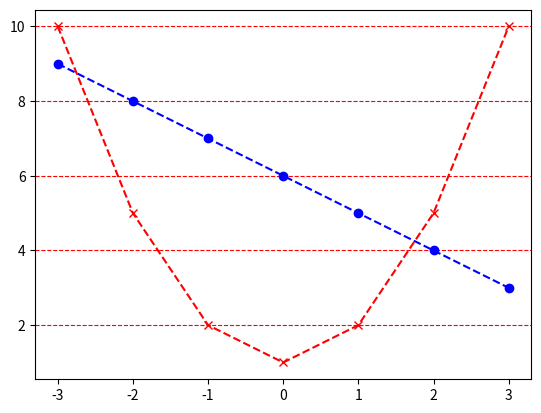

Python code for this plot:
from matplotlib import pyplot as plt
import numpy as np

x = np.arange(-3,4)
y1 = -x+6
y2 = x**2+1

plt.plot(x, y1, marker = 'o', linestyle = '--', color = 'b')
plt.plot(x, y2, marker = 'x', linestyle = '--', color = 'r')

plt.grid(True, axis='y', linestyle = '--', color ='r')
plt.show()

